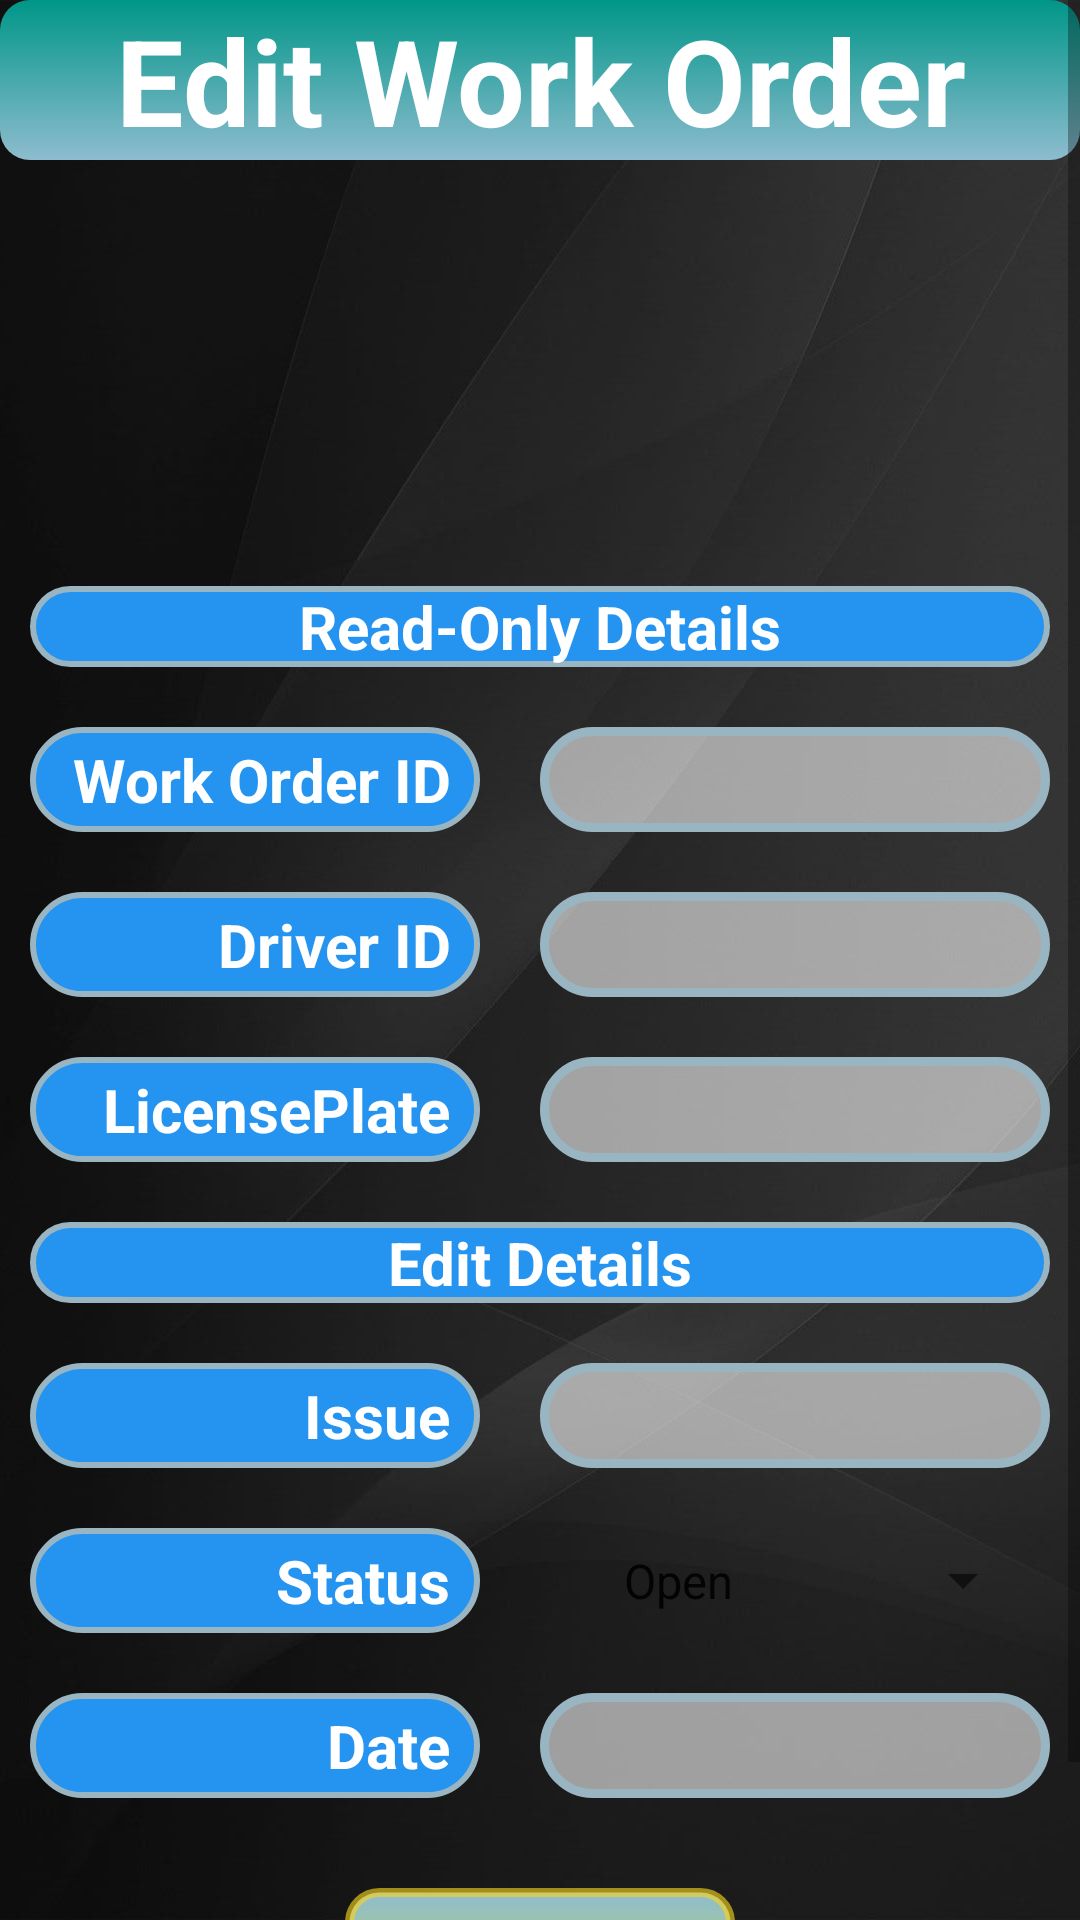

Produce the Android XML layout that renders to this screen, including the resource entries it uses.
<!-- AndroidManifest.xml: application theme AppTheme -->
<!-- res/layout/activity_edit_work_order_admin.xml -->
<?xml version="1.0" encoding="utf-8"?>
<LinearLayout xmlns:android="http://schemas.android.com/apk/res/android"
    xmlns:app="http://schemas.android.com/apk/res-auto"
    xmlns:tools="http://schemas.android.com/tools"
    android:layout_width="match_parent"
    android:layout_height="match_parent"
    android:background="@drawable/grey_bg"
    android:orientation="vertical"
    tools:context=".EditWorkOrderAdminActivity">

    <ScrollView
        android:layout_width="match_parent"
        android:layout_height="match_parent">

        <LinearLayout
            android:layout_width="match_parent"
            android:layout_height="wrap_content"
            android:orientation="vertical">

            <TextView
                android:layout_width="match_parent"
                android:layout_height="wrap_content"
                android:layout_marginBottom="20dp"
                android:background="@drawable/backedit_main_heading"
                android:gravity="center"
                android:text="Edit Work Order"
                android:textColor="@android:color/background_light"
                android:textSize="40sp"
                android:textStyle="bold" />

            <ImageView
                android:id="@+id/imageView6"
                android:layout_width="match_parent"
                android:layout_height="112dp"
                app:srcCompat="@drawable/workorderedit" />

            <TextView
                android:layout_width="match_parent"
                android:layout_height="wrap_content"
                android:layout_margin="10dp"
                android:background="@drawable/backedit_headings"
                android:gravity="center"
                android:text="Read-Only Details"
                android:textColor="@android:color/background_light"
                android:textSize="20dp"
                android:textStyle="bold" />

            <LinearLayout
                android:layout_width="match_parent"
                android:layout_height="match_parent"
                android:orientation="horizontal">

                <TextView
                    android:layout_width="150dp"
                    android:layout_height="match_parent"
                    android:layout_margin="10dp"
                    android:background="@drawable/backedit_headings"
                    android:gravity="center|right"
                    android:paddingRight="10dp"
                    android:text="Work Order ID"
                    android:textColor="@android:color/background_light"
                    android:textSize="20dp"
                    android:textStyle="bold" />

                <EditText
                    android:id="@+id/etWorkOrderID"
                    android:layout_width="wrap_content"
                    android:layout_height="35dp"
                    android:layout_margin="10dp"
                    android:background="@drawable/backedit"
                    android:editable="false"
                    android:ems="10"
                    android:enabled="false"
                    android:gravity="center|start"
                    android:inputType="textPersonName"
                    android:paddingLeft="20dp"
                    android:textColor="@color/colorPrimaryDark"
                    android:textStyle="bold" />
            </LinearLayout>

            <LinearLayout
                android:layout_width="match_parent"
                android:layout_height="match_parent"
                android:orientation="horizontal">

                <TextView
                    android:layout_width="150dp"
                    android:layout_height="match_parent"
                    android:layout_margin="10dp"
                    android:background="@drawable/backedit_headings"
                    android:gravity="center|right"
                    android:paddingRight="10dp"
                    android:text="Driver ID"
                    android:textColor="@android:color/background_light"
                    android:textSize="20dp"
                    android:textStyle="bold" />

                <EditText
                    android:id="@+id/etDriverID"
                    android:layout_width="wrap_content"
                    android:layout_height="35dp"
                    android:layout_margin="10dp"
                    android:background="@drawable/backedit"
                    android:ems="10"
                    android:gravity="center|start"
                    android:inputType="textPersonName"
                    android:paddingLeft="20dp"
                    android:textColor="@color/colorPrimaryDark"
                    android:textStyle="bold" />

            </LinearLayout>
            <LinearLayout
                android:layout_width="match_parent"
                android:layout_height="match_parent"
                android:orientation="horizontal">

                <TextView
                    android:layout_width="150dp"
                    android:layout_height="match_parent"
                    android:layout_margin="10dp"
                    android:background="@drawable/backedit_headings"
                    android:gravity="center|right"
                    android:paddingRight="10dp"
                    android:text="LicensePlate"
                    android:textColor="@android:color/background_light"
                    android:textSize="20dp"
                    android:textStyle="bold" />

                <EditText
                    android:id="@+id/etLicensePlate"
                    android:layout_width="wrap_content"
                    android:layout_height="35dp"
                    android:layout_margin="10dp"
                    android:background="@drawable/backedit"
                    android:ems="10"
                    android:gravity="center|start"
                    android:inputType="textPersonName"
                    android:paddingLeft="20dp"
                    android:textColor="@color/colorPrimaryDark"
                    android:textStyle="bold" />

            </LinearLayout>

            <TextView
                android:layout_width="match_parent"
                android:layout_height="wrap_content"
                android:layout_margin="10dp"
                android:background="@drawable/backedit_headings"
                android:gravity="center"
                android:text="Edit Details"
                android:textColor="@android:color/background_light"
                android:textSize="20dp"
                android:textStyle="bold" />

            <LinearLayout
                android:layout_width="match_parent"
                android:layout_height="match_parent"
                android:orientation="horizontal">

                <TextView
                    android:layout_width="150dp"
                    android:layout_height="match_parent"
                    android:layout_margin="10dp"
                    android:background="@drawable/backedit_headings"
                    android:gravity="center|right"
                    android:paddingRight="10dp"
                    android:text="Issue"
                    android:textColor="@android:color/background_light"
                    android:textSize="20dp"
                    android:textStyle="bold" />

                <EditText
                    android:id="@+id/etIssue"
                    android:layout_width="wrap_content"
                    android:layout_height="35dp"
                    android:layout_margin="10dp"
                    android:background="@drawable/backedit"
                    android:ems="10"
                    android:gravity="center|start"
                    android:inputType="textPersonName"
                    android:paddingLeft="20dp"
                    android:textColor="@color/colorPrimaryDark"
                    android:textStyle="bold" />

            </LinearLayout>

            <LinearLayout
                android:layout_width="match_parent"
                android:layout_height="match_parent"
                android:orientation="horizontal">

                <TextView
                    android:layout_width="150dp"
                    android:layout_height="match_parent"
                    android:layout_margin="10dp"
                    android:background="@drawable/backedit_headings"
                    android:gravity="center|right"
                    android:paddingRight="10dp"
                    android:text="Status"
                    android:textColor="@android:color/background_light"
                    android:textSize="20dp"
                    android:textStyle="bold" />

                <Spinner
                    android:id="@+id/spinnerStatus"
                    android:layout_width="wrap_content"
                    android:layout_height="35dp"
                    android:layout_marginLeft="10dp"
                    android:layout_marginTop="10dp"
                    android:layout_marginRight="15dp"
                    android:layout_marginBottom="10dp"
                    android:layout_weight="1"
                    android:entries="@array/array_status_admin"
                    android:foreground="@drawable/backedit"
                    android:gravity="center|start"
                    android:paddingLeft="20dp" />

            </LinearLayout>
            <LinearLayout
                android:layout_width="match_parent"
                android:layout_height="match_parent"
                android:orientation="horizontal">

                <TextView
                    android:layout_width="150dp"
                    android:layout_height="match_parent"
                    android:layout_margin="10dp"
                    android:background="@drawable/backedit_headings"
                    android:gravity="center|right"
                    android:paddingRight="10dp"
                    android:text="Date"
                    android:textColor="@android:color/background_light"
                    android:textSize="20dp"
                    android:textStyle="bold" />

                <EditText
                    android:id="@+id/etDate"
                    android:layout_width="wrap_content"
                    android:layout_height="35dp"
                    android:layout_margin="10dp"
                    android:background="@drawable/backedit"
                    android:editable="false"
                    android:ems="10"
                    android:gravity="center|start"
                    android:inputType="textPersonName"
                    android:paddingLeft="20dp"
                    android:textColor="@color/colorPrimaryDark"
                    android:textStyle="bold" />

            </LinearLayout>


            <Button
                android:layout_width="130dp"
                android:layout_height="wrap_content"
                android:layout_gravity="center"
                android:layout_margin="20dp"
                android:background="@drawable/button"
                android:onClick="update_work_order"
                android:text="Apply Changes" />
        </LinearLayout>
    </ScrollView>


</LinearLayout>
<!-- resources referenced by this layout -->
<resources>
  <string-array name="array_status_admin">
          <item>Open</item>
  
          <item>Closed</item>
  
          <item>in Progress</item>
  
      </string-array>
  <color name="colorPrimaryDark">#000000</color>
  <!-- drawable backedit (drawable) -->
  <?xml version="1.0" encoding="utf-8"?>
  <shape xmlns:android="http://schemas.android.com/apk/res/android"
      android:shape="rectangle">
      <corners
          android:radius="30dp">
  
      </corners>
      <solid
          android:color="#94ffffff"
          android:width="3dp">
  
      </solid>
  
      <stroke
          android:width="3dp"
          android:color="#9AB5C2">
      </stroke>
  </shape>
  <!-- drawable backedit_headings (drawable) -->
  <?xml version="1.0" encoding="utf-8"?>
  <shape xmlns:android="http://schemas.android.com/apk/res/android"
      android:shape="rectangle">
      <corners
          android:radius="30dp">
  
      </corners>
      <solid
          android:color="#2593F0"
          android:width="3dp">
  
      </solid>
  
      <stroke
          android:width="2dp"
          android:color="#9AB5C2">
      </stroke>
  </shape>
  <!-- drawable backedit_main_heading (drawable) -->
  <?xml version="1.0" encoding="utf-8"?>
  <shape xmlns:android="http://schemas.android.com/apk/res/android"
      android:shape="rectangle">
      <corners
          android:radius="10dp">
  
      </corners>
      <solid
          android:color="#009688"
          android:width="3dp">
      </solid>
      <gradient
          android:angle="270"
          android:startColor="#009688"
          android:endColor="#8EBCCF"
          android:type="linear"
          />
  </shape>
  <!-- drawable button (drawable) -->
  <?xml version="1.0" encoding="utf-8"?>
  <shape xmlns:android="http://schemas.android.com/apk/res/android"
      android:shape="rectangle"
      >
  
      <corners
          android:radius="10dp">
  
      </corners>
      <solid
          android:color="#CDDC39"
          android:width="3dp">
  
      </solid>
  
      <stroke
          android:width="3dp"
          android:color="#9EF8D51D">
      </stroke>
      <gradient
          android:angle="90"
          android:startColor="#CDDC39"
          android:endColor="#8EBCCF"
          android:type="linear"
          />
  </shape>
  <!-- drawable grey_bg: jpg bitmap (drawable, 78269 bytes) -->
  <style name="AppTheme" parent="Theme.AppCompat.Light.DarkActionBar">
          
          <item name="colorPrimary">@color/colorPrimary</item>
          <item name="colorPrimaryDark">@color/colorPrimaryDark</item>
          <item name="colorAccent">@color/colorAccent</item>
      </style>
  <color name="colorPrimary">#474947</color>
  <color name="colorAccent">#2593F0</color>
</resources>
